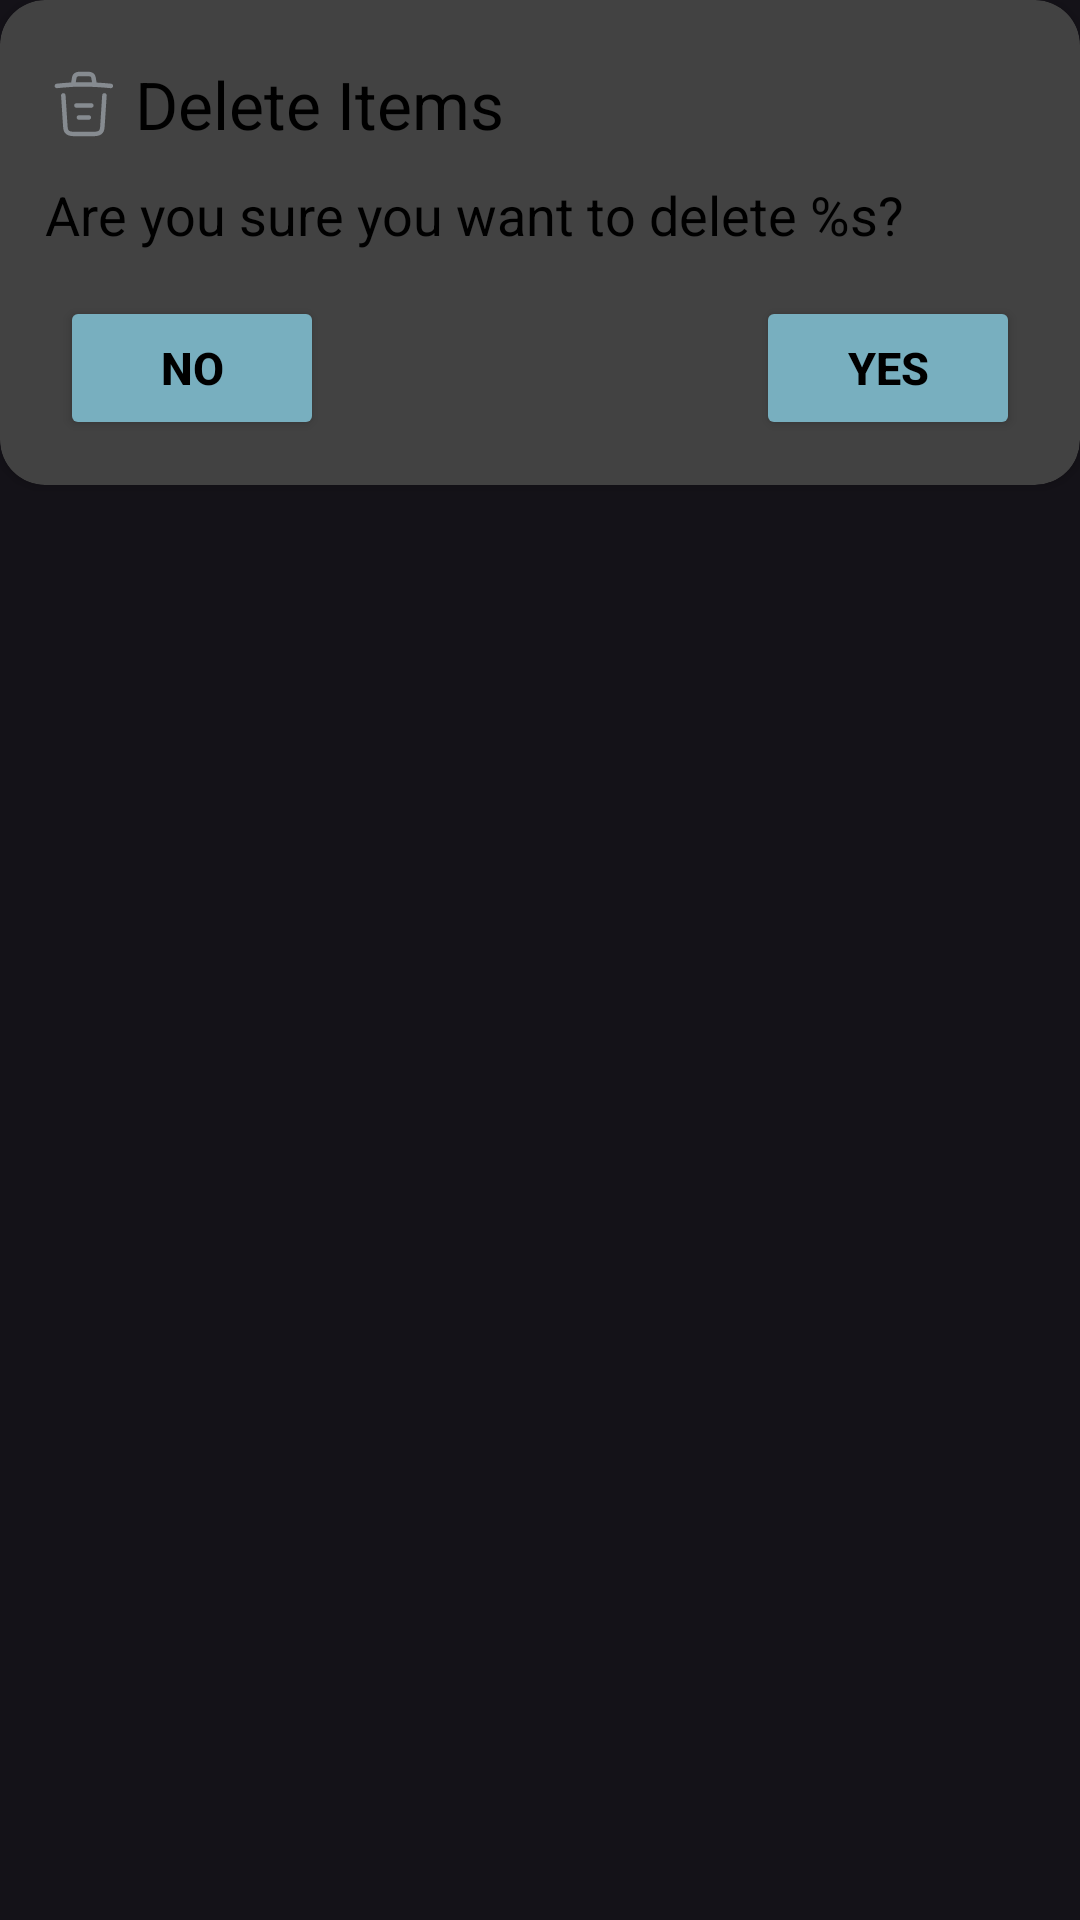

Write the Android layout XML for this screen, with the resource values it uses.
<!-- AndroidManifest.xml: application theme Theme.Material3.Dark.NoActionBar -->
<!-- res/layout/delete_layout.xml -->
<?xml version="1.0" encoding="utf-8"?>
    <LinearLayout android:layout_height="match_parent"
    android:id="@+id/delete_constraint"
    android:layout_width="match_parent"
    xmlns:tools="http://schemas.android.com/tools"
    xmlns:app="http://schemas.android.com/apk/res-auto"
    xmlns:android="http://schemas.android.com/apk/res/android">


    <androidx.cardview.widget.CardView
        android:layout_height="wrap_content"
        android:layout_width="match_parent"
        app:cardCornerRadius="15dp">


    <LinearLayout android:layout_height="wrap_content"
        android:layout_width="match_parent"
        android:orientation="vertical"
        android:layout_margin="10dp"
        android:gravity="center">




    <LinearLayout
        android:layout_height="wrap_content"
        android:layout_width="match_parent"
        android:orientation="horizontal"
        android:gravity="center"
        android:layout_marginTop="10dp">

    <ImageView android:layout_height="wrap_content"
        android:layout_width="wrap_content"
        android:src="@drawable/ic_item_delete"
        android:layout_marginHorizontal="5dp"/>

    <TextView android:layout_height="wrap_content"
        android:layout_width="match_parent"
        android:textColor="@color/text_color"
        android:text="Delete Items"
        android:textSize="22dp"/>

</LinearLayout>

    <TextView
        android:id="@+id/total_item"
        android:layout_height="wrap_content"
        android:layout_width="match_parent"
        android:layout_marginTop="10dp"
        android:layout_marginHorizontal="5dp"
        android:textColor="@color/text_color"
        android:text="@string/deletion_confirmation"
        android:textSize="18dp"/>


    -<RelativeLayout
        android:layout_height="wrap_content"
        android:layout_width="match_parent"
        android:orientation="horizontal"
        android:layout_marginTop="10dp">

    <Button
        android:layout_height="wrap_content"
        android:id="@+id/No"
        android:layout_width="wrap_content"
        android:layout_marginTop="5dp"
        android:textColor="@color/text_color"
        android:text="NO"
        android:textSize="15sp"
        android:textStyle="bold"
        android:backgroundTint="@color/tab_indicator_color"
        android:layout_marginBottom="5dp"
        android:layout_marginEnd="5dp"
        android:layout_marginStart="10dp"
        android:layout_alignParentLeft="true"/>

        <Button
            android:id="@+id/Yes"
            android:layout_width="wrap_content"
            android:layout_height="wrap_content"
            android:layout_alignParentRight="true"
            android:layout_marginStart="5dp"
            android:layout_marginTop="5dp"
            android:layout_marginEnd="10dp"
            android:layout_marginBottom="5dp"
            android:backgroundTint="@color/tab_indicator_color"
            android:text="YES"
            android:textColor="@color/text_color"
            android:textSize="15sp"
            android:textStyle="bold" />




</RelativeLayout>

</LinearLayout>

</androidx.cardview.widget.CardView>

</LinearLayout>
<!-- resources referenced by this layout -->
<resources>
  <color name="tab_indicator_color">#78AFBF</color>
  <color name="text_color">#FF000000</color>
  <!-- drawable ic_item_delete: vector/xml drawable (drawable, 2047 chars, omitted) -->
  <string name="deletion_confirmation">Are you sure you want to delete %s?</string>
</resources>
